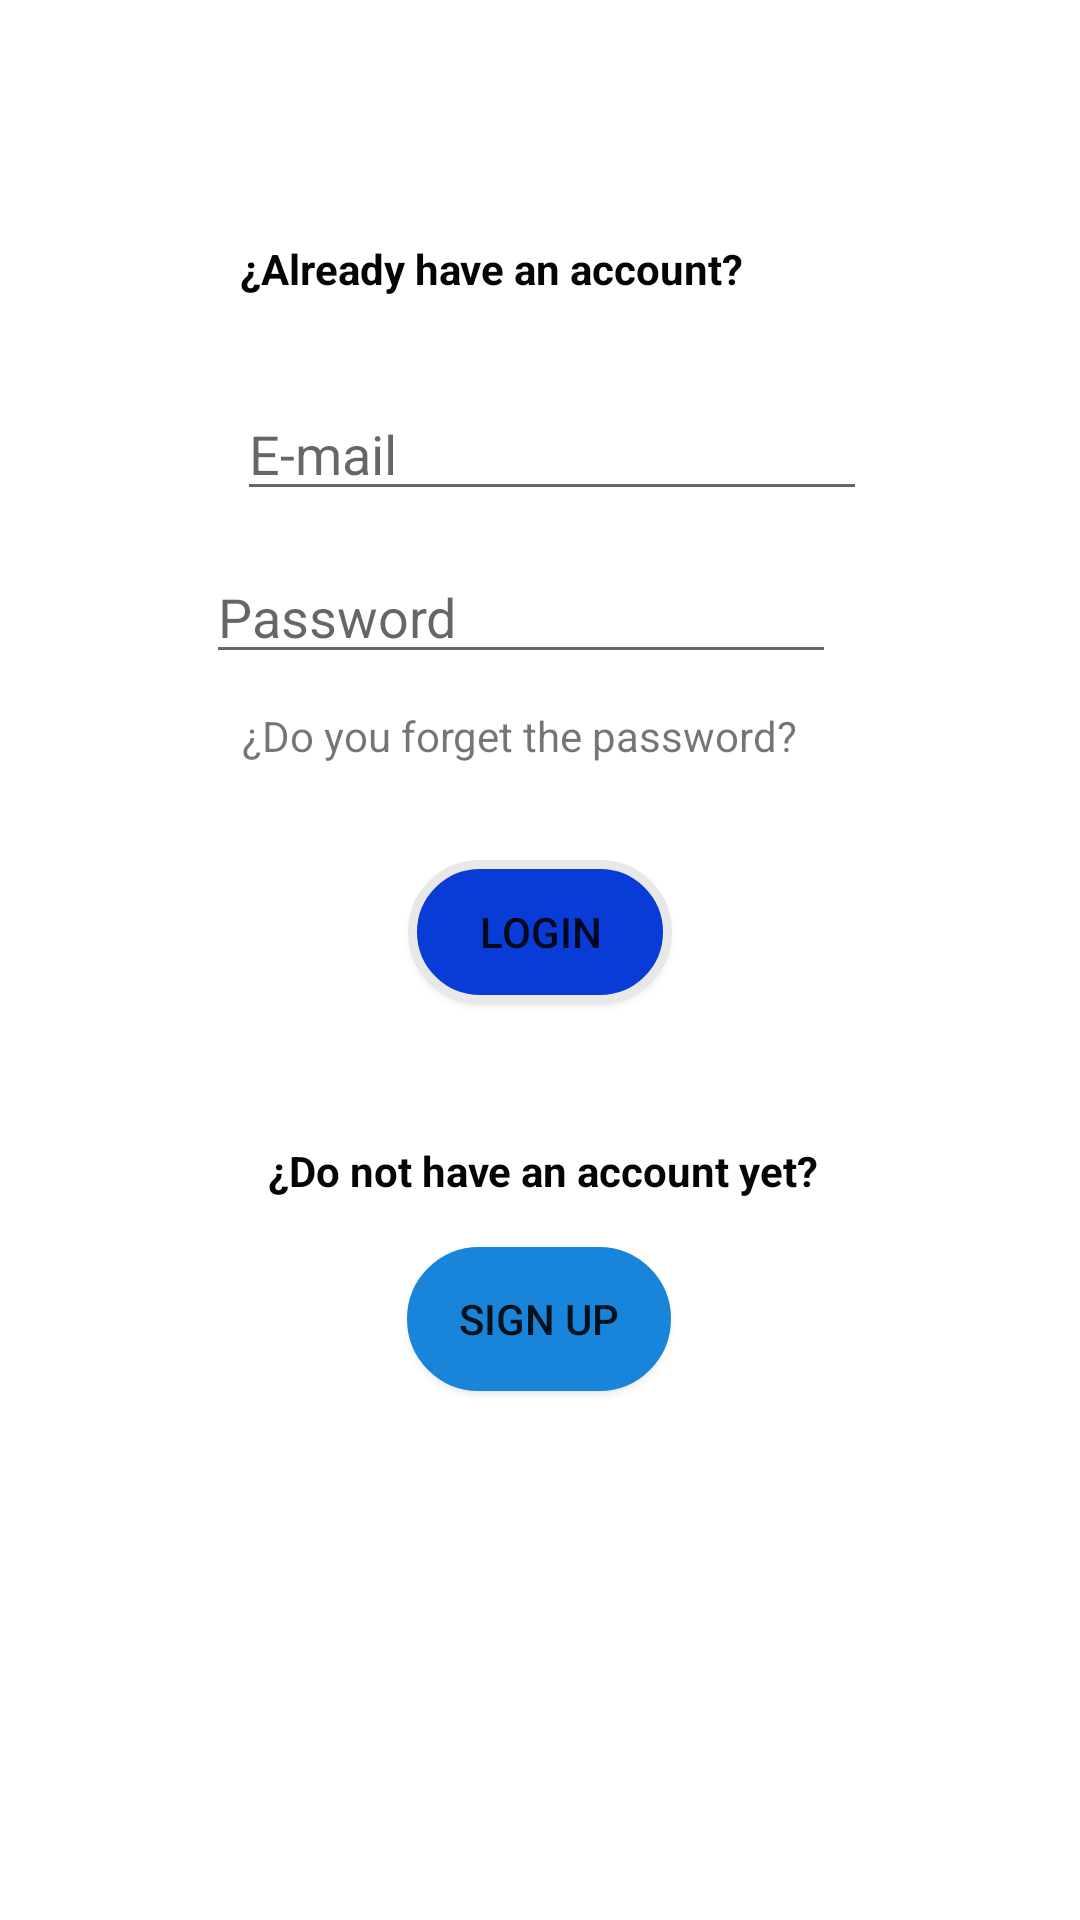

Write the Android layout XML for this screen, with the resource values it uses.
<!-- AndroidManifest.xml: application theme Theme.Get_your_tour_app -->
<!-- res/layout/fragment_profile.xml -->
<?xml version="1.0" encoding="utf-8"?>

<androidx.constraintlayout.widget.ConstraintLayout xmlns:android="http://schemas.android.com/apk/res/android"
    xmlns:app="http://schemas.android.com/apk/res-auto"
    xmlns:tools="http://schemas.android.com/tools"
    android:layout_width="match_parent"
    android:layout_height="match_parent"
    tools:context=".ui.profile.ProfileFragment">

    <TextView
        android:id="@+id/textView"
        android:layout_width="wrap_content"
        android:layout_height="wrap_content"
        android:layout_marginStart="168dp"
        android:layout_marginLeft="168dp"
        android:layout_marginTop="80dp"
        android:layout_marginEnd="185dp"
        android:layout_marginRight="185dp"
        android:text="@string/textview1"
        android:textColor="#050505"
        android:textStyle="bold"
        app:layout_constraintBottom_toTopOf="@+id/EmailAddress"
        app:layout_constraintEnd_toEndOf="parent"
        app:layout_constraintHorizontal_bias="0.547"
        app:layout_constraintStart_toStartOf="parent"
        app:layout_constraintTop_toTopOf="parent"
        app:layout_constraintVertical_bias="0.0" />

    <EditText
        android:id="@+id/EmailAddress"
        android:layout_width="wrap_content"
        android:layout_height="wrap_content"
        android:layout_marginStart="92dp"
        android:layout_marginLeft="92dp"
        android:layout_marginTop="30dp"
        android:layout_marginEnd="110dp"
        android:layout_marginRight="110dp"
        android:autofillHints=""
        android:hint="@string/email"
        android:ems="10"
        android:inputType="textEmailAddress"
        app:layout_constraintBottom_toTopOf="@+id/Password"
        app:layout_constraintEnd_toEndOf="parent"
        app:layout_constraintHorizontal_bias="0.25"
        app:layout_constraintStart_toStartOf="parent"
        app:layout_constraintTop_toBottomOf="@+id/textView" />

    <EditText
        android:id="@+id/Password"
        android:layout_width="wrap_content"
        android:layout_height="wrap_content"
        android:layout_marginStart="94dp"
        android:layout_marginLeft="94dp"
        android:layout_marginTop="13dp"
        android:layout_marginEnd="107dp"
        android:layout_marginRight="107dp"
        android:ems="10"
        android:hint="@string/pass"
        android:inputType="textPassword"
        app:layout_constraintEnd_toEndOf="parent"
        app:layout_constraintStart_toStartOf="parent"
        app:layout_constraintTop_toBottomOf="@+id/EmailAddress"
        android:importantForAutofill="no" />

    <TextView
        android:id="@+id/textView3"
        android:layout_width="wrap_content"
        android:layout_height="wrap_content"
        android:layout_marginStart="170dp"
        android:layout_marginLeft="170dp"
        android:layout_marginTop="11dp"
        android:layout_marginEnd="184dp"
        android:layout_marginRight="184dp"
        android:text="@string/textmissingpass"
        app:layout_constraintEnd_toEndOf="parent"
        app:layout_constraintStart_toStartOf="parent"
        app:layout_constraintTop_toBottomOf="@+id/Password" />

    <Button
        android:id="@+id/button"
        android:layout_width="wrap_content"
        android:layout_height="wrap_content"
        android:layout_marginStart="160dp"
        android:layout_marginLeft="160dp"
        android:layout_marginTop="32dp"
        android:layout_marginEnd="159dp"
        android:layout_marginRight="159dp"
        android:background="@drawable/selector_btn_enabled_property"
        android:enabled="true"
        android:text="@string/blogin"
        app:layout_constraintEnd_toEndOf="parent"
        app:layout_constraintHorizontal_bias="0.513"
        app:layout_constraintStart_toStartOf="parent"
        app:layout_constraintTop_toBottomOf="@+id/textView3" />

    <TextView
        android:id="@+id/textView4"
        android:layout_width="wrap_content"
        android:layout_height="wrap_content"
        android:layout_marginStart="178dp"
        android:layout_marginLeft="178dp"
        android:layout_marginTop="46dp"
        android:layout_marginEnd="176dp"
        android:layout_marginRight="176dp"
        android:text="@string/textregister"
        android:textColor="#050505"
        android:textStyle="bold"
        app:layout_constraintEnd_toEndOf="parent"
        app:layout_constraintStart_toStartOf="parent"
        app:layout_constraintTop_toBottomOf="@+id/button" />

    <Button
        android:id="@+id/button3"
        android:layout_width="wrap_content"
        android:layout_height="wrap_content"
        android:layout_marginStart="149dp"
        android:layout_marginLeft="149dp"
        android:layout_marginTop="16dp"
        android:layout_marginEnd="150dp"
        android:layout_marginRight="150dp"
        android:text="@string/bresgister"
        app:backgroundTint="#1884DA"
        android:background="@drawable/selector_btn_enabled_property"
        app:layout_constraintEnd_toEndOf="parent"
        app:layout_constraintStart_toStartOf="parent"
        app:layout_constraintTop_toBottomOf="@+id/textView4" />

</androidx.constraintlayout.widget.ConstraintLayout>
<!-- resources referenced by this layout -->
<resources>
  <!-- drawable selector_btn_enabled_property (drawable) -->
  <?xml version="1.0" encoding="utf-8"?>
  <selector xmlns:android="http://schemas.android.com/apk/res/android">
      <item
          android:state_enabled="true"
          android:drawable="@drawable/shape_btn_enable" />
      <item
          android:state_enabled="false"
          android:drawable="@drawable/shape_btn_disabled" />
  
  </selector>
  <string name="blogin">Login</string>
  <string name="bresgister">Sign up</string>
  <string name="email">E-mail</string>
  <string name="pass">Password</string>
  <string name="textmissingpass">¿Do you forget the password?</string>
  <string name="textregister">¿Do not have an account yet?</string>
  <string name="textview1">¿Already have an account?</string>
  <style name="Theme.Get_your_tour_app" parent="Theme.MaterialComponents.DayNight.DarkActionBar">
          
          <item name="colorPrimary">@color/purple_500</item>
          <item name="colorPrimaryVariant">@color/purple_700</item>
          <item name="colorOnPrimary">@color/white</item>
          
          <item name="colorSecondary">@color/teal_200</item>
          <item name="colorSecondaryVariant">@color/teal_700</item>
          <item name="colorOnSecondary">@color/black</item>
          
          <item name="android:statusBarColor" tools:targetApi="l">?attr/colorPrimaryVariant</item>
          
      </style>
  <!-- drawable shape_btn_enable (drawable) -->
  <?xml version="1.0" encoding="utf-8"?>
  <shape xmlns:android="http://schemas.android.com/apk/res/android" android:shape="rectangle">
      <solid android:color="@color/blue"></solid>
      <stroke android:width="3dp" android:color="@color/not_available"></stroke>
      <corners android:topRightRadius="25dp" android:topLeftRadius="25dp"
          android:bottomLeftRadius="25dp" android:bottomRightRadius="25dp"></corners>
  
  </shape>
  <!-- drawable shape_btn_disabled (drawable) -->
  <?xml version="1.0" encoding="utf-8"?>
  <shape xmlns:android="http://schemas.android.com/apk/res/android" android:shape="rectangle">
      <solid android:color="@color/not_available"></solid>
      <stroke android:width="3dp" android:color="@color/not_available"></stroke>
      <corners android:topRightRadius="25dp" android:topLeftRadius="25dp"
          android:bottomLeftRadius="25dp" android:bottomRightRadius="25dp"></corners>
  
  
  
  
  </shape>
  <color name="purple_500">#FF6200EE</color>
  <color name="purple_700">#FF3700B3</color>
  <color name="white">#FFFFFFFF</color>
  <color name="teal_200">#FF03DAC5</color>
  <color name="teal_700">#FF018786</color>
  <color name="black">#FF000000</color>
  <color name="blue">#093CD6</color>
  <color name="not_available">#e8e8e8</color>
</resources>
